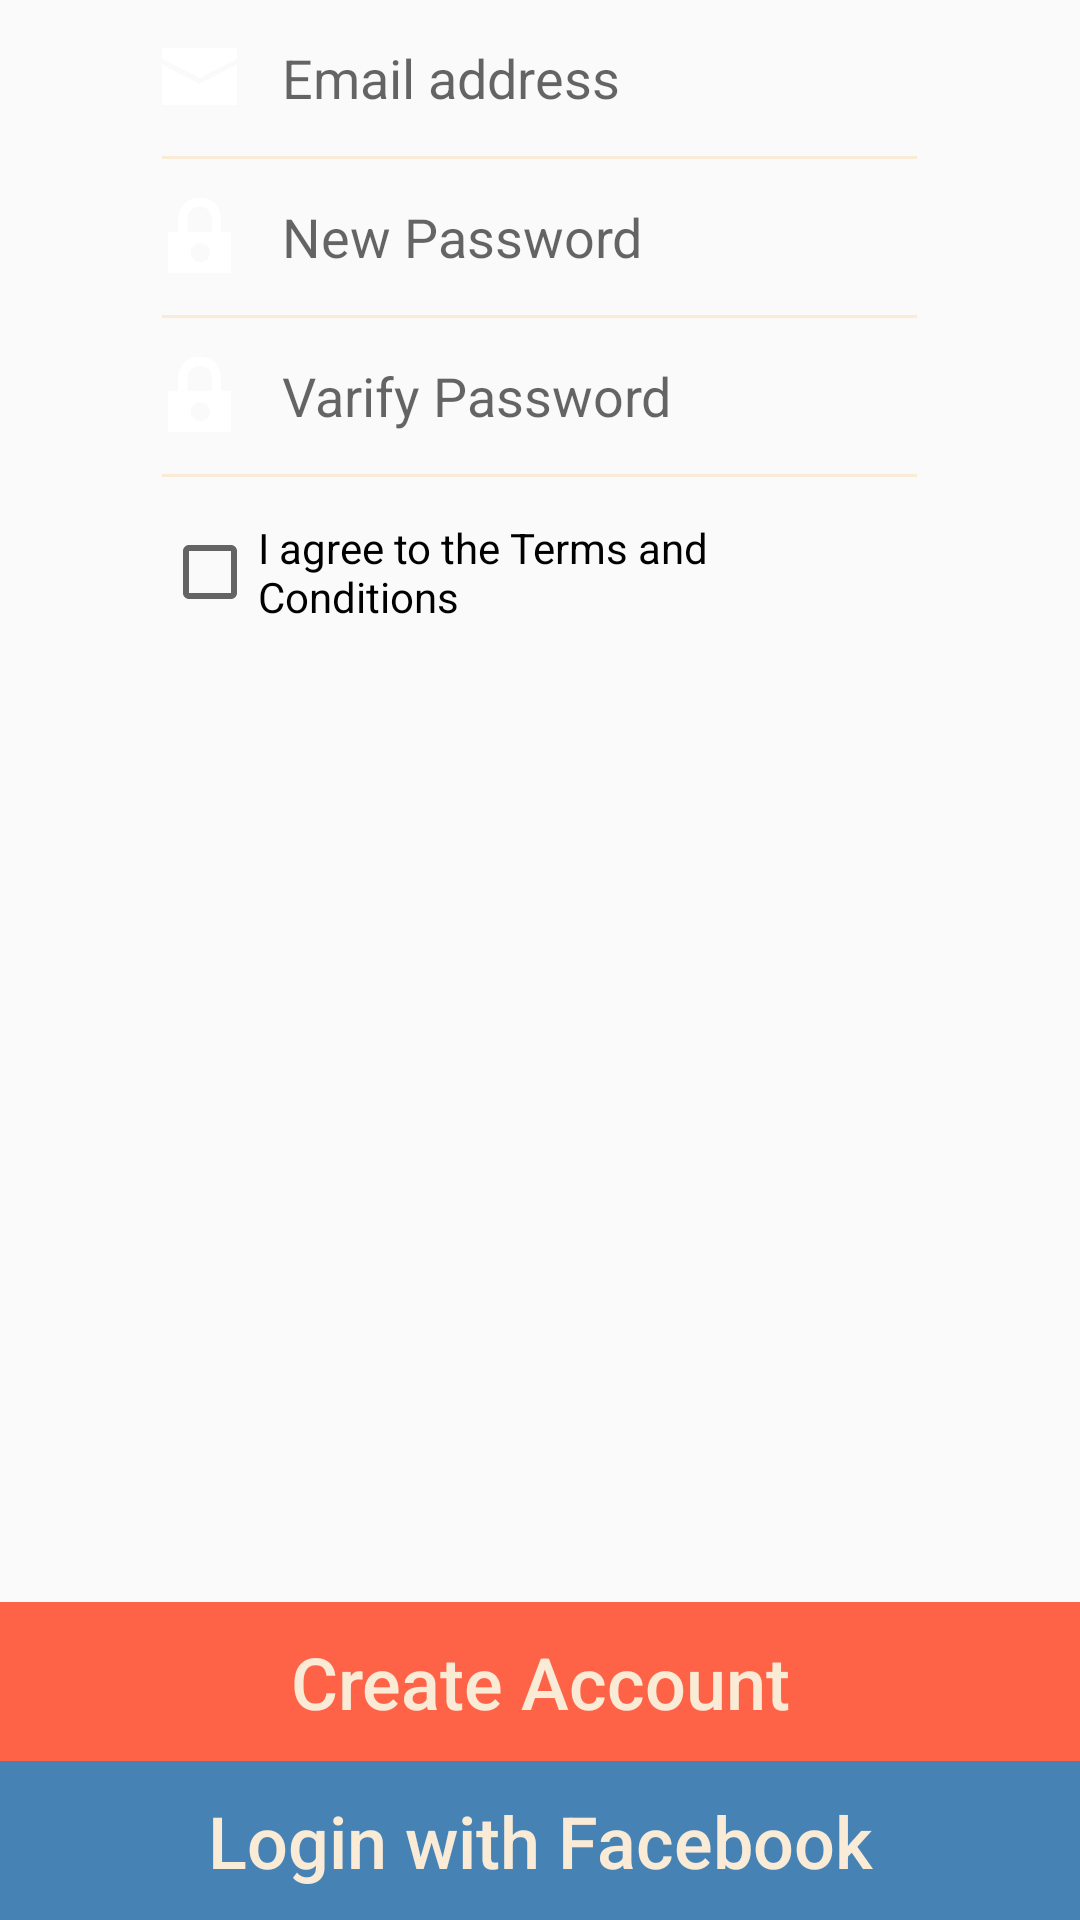

Here is an Android app screen rendered from its layout file. Give the layout XML and the strings, colors and styles it references.
<!-- AndroidManifest.xml: application theme AppTheme -->
<!-- res/layout/fragment_register.xml -->
<RelativeLayout xmlns:android="http://schemas.android.com/apk/res/android"
    xmlns:tools="http://schemas.android.com/tools" android:layout_width="match_parent"
    android:layout_height="match_parent" tools:context="udenconstruction.yoobie.RegisterFragment">

    <Button
        android:layout_width="match_parent"
        android:layout_height="53dp"
        android:textSize="24sp"
        android:textAllCaps="false"
        android:text="Login with Facebook"
        android:textColor="#FAEBD7"
        android:background="@drawable/mybutton"
        style="?android:attr/borderlessButtonStyle"
        android:id="@+id/faceBookButton2"
        android:layout_alignParentBottom="true"
        android:layout_centerHorizontal="true"
        tools:targetApi="honeycomb" />

    <Button
        android:layout_width="match_parent"
        android:layout_height="53dp"
        android:textSize="24sp"
        android:textColor="#FAEBD7"
        android:textAllCaps="false"
        android:text="Create Account"
        android:background="@drawable/mybutton2"
        style="?android:attr/borderlessButtonStyle"
        android:id="@+id/AccountButton"
        android:layout_above="@+id/faceBookButton2"
        android:layout_centerHorizontal="true"
        tools:targetApi="honeycomb" />

    <LinearLayout
        android:orientation="horizontal"
        android:layout_width="match_parent"
        android:layout_height="wrap_content"
        android:layout_alignParentTop="true"
        android:baselineAligned="true"
        android:layout_centerHorizontal="true">

        <RelativeLayout
            android:layout_width="0dip"
            android:layout_height="match_parent"
            android:layout_weight="0.15">
        </RelativeLayout>

        <RelativeLayout
            android:layout_width="0dip"
            android:layout_height="match_parent"
            android:layout_weight="0.7">


            <ImageView
                android:contentDescription="@string/imgDes"
                android:layout_width="25dp"
                android:layout_height="25dp"
                android:id="@+id/imgMailReg"
                android:layout_marginTop="13dp"
                android:src="@drawable/iconemail"
                android:layout_alignParentTop="true"
                android:layout_alignParentLeft="true"
                android:layout_alignParentStart="true" />

            <EditText
                android:layout_width="wrap_content"
                android:layout_height="52dp"
                android:inputType="textEmailAddress"
                android:paddingStart="15dp"
                android:paddingLeft="15dp"
                android:hint="Email address"
                android:background="@null"
                android:id="@+id/editRegMail"
                android:layout_alignParentTop="true"
                android:layout_alignParentRight="true"
                android:layout_alignParentEnd="true"
                android:layout_toRightOf="@+id/imgMailReg"
                android:layout_toEndOf="@+id/imgMailReg" />

            <View
                android:id="@+id/UnderLine2"
                android:layout_width="match_parent"
                android:layout_height="1dp"
                android:layout_below="@+id/editRegMail"
                android:layout_centerHorizontal="true"
                android:background="#FAEBD7" />

            <ImageView
                android:contentDescription="@string/imgDes"
                android:layout_width="25dp"
                android:layout_height="25dp"
                android:id="@+id/imgMailPass"
                android:src="@drawable/iconpassword"
                android:layout_below="@+id/UnderLine2"
                android:layout_alignParentLeft="true"
                android:layout_alignParentStart="true"
                android:layout_marginTop="13dp" />

            <EditText
                android:layout_width="wrap_content"
                android:layout_height="52dp"
                android:inputType="textPassword"
                android:paddingStart="15dp"
                android:paddingLeft="15dp"
                android:background="@null"
                android:hint="New Password"
                android:id="@+id/editRegPass"
                android:layout_below="@+id/UnderLine2"
                android:layout_alignRight="@+id/editRegMail"
                android:layout_alignEnd="@+id/editRegMail"
                android:layout_toRightOf="@+id/imgMailPass"
                android:layout_toEndOf="@+id/imgMailPass" />

            <View
                android:id="@+id/UnderLine3"
                android:layout_width="match_parent"
                android:layout_height="1dp"
                android:layout_below="@+id/editRegPass"
                android:layout_centerHorizontal="true"
                android:background="#FAEBD7" />

            <ImageView
                android:contentDescription="@string/imgDes"
                android:layout_width="25dp"
                android:layout_height="25dp"
                android:id="@+id/imgMailPass2"
                android:src="@drawable/iconpassword"
                android:layout_below="@+id/UnderLine3"
                android:layout_alignParentLeft="true"
                android:layout_alignParentStart="true"
                android:layout_marginTop="13dp" />

            <EditText
                android:layout_width="wrap_content"
                android:layout_height="52dp"
                android:inputType="textPassword"
                android:paddingStart="15dp"
                android:paddingLeft="15dp"
                android:background="@null"
                android:hint="Varify Password"
                android:id="@+id/editRegPass2"
                android:layout_below="@+id/UnderLine3"
                android:layout_alignRight="@+id/editRegMail"
                android:layout_alignEnd="@+id/editRegMail"
                android:layout_toRightOf="@+id/imgMailPass"
                android:layout_toEndOf="@+id/imgMailPass" />

            <View
                android:id="@+id/UnderLine4"
                android:layout_width="match_parent"
                android:layout_height="1dp"
                android:layout_below="@+id/editRegPass2"
                android:layout_centerHorizontal="true"
                android:background="#FAEBD7" />

            <CheckBox
                android:layout_width="wrap_content"
                android:layout_height="wrap_content"
                android:text="I agree to the Terms and Conditions"
                android:id="@+id/termCond"
                android:layout_below="@+id/UnderLine4"
                android:layout_centerHorizontal="true"
                android:layout_marginTop="14dp" />

        </RelativeLayout>

        <RelativeLayout
            android:layout_width="0dip"
            android:layout_height="match_parent"
            android:layout_weight="0.15">
        </RelativeLayout>

    </LinearLayout>

</RelativeLayout>
<!-- resources referenced by this layout -->
<resources>
  <!-- drawable iconemail: png bitmap (drawable, 1506 bytes) -->
  <!-- drawable iconpassword: png bitmap (drawable, 1991 bytes) -->
  <!-- drawable mybutton (drawable) -->
  <?xml version="1.0" encoding="utf-8"?>
  <selector xmlns:android="http://schemas.android.com/apk/res/android">
      <item android:state_pressed="false">
          <shape android:shape="rectangle">
              <solid android:color="#4682B4"/>
          </shape>
      </item>
      <item android:state_pressed="true">
          <shape android:shape="rectangle">
  <solid android:color="#EE82EE"/>
  </shape>
      </item>
      </selector>
  <!-- drawable mybutton2 (drawable) -->
  <?xml version="1.0" encoding="utf-8"?>
  <selector xmlns:android="http://schemas.android.com/apk/res/android">
      <item android:state_pressed="false">
          <shape android:shape="rectangle">
              <solid android:color="#FF6347"/>
          </shape>
      </item>
      <item android:state_pressed="true">
          <shape android:shape="rectangle">
              <solid android:color="#EE82EE"/>
          </shape>
      </item>
  </selector>
  <string name="imgDes">missing link</string>
  <style name="AppTheme" parent="Theme.AppCompat.Light.DarkActionBar">
          <item name="windowActionBar">false</item>
          <item name="windowNoTitle">true</item>
      </style>
</resources>
